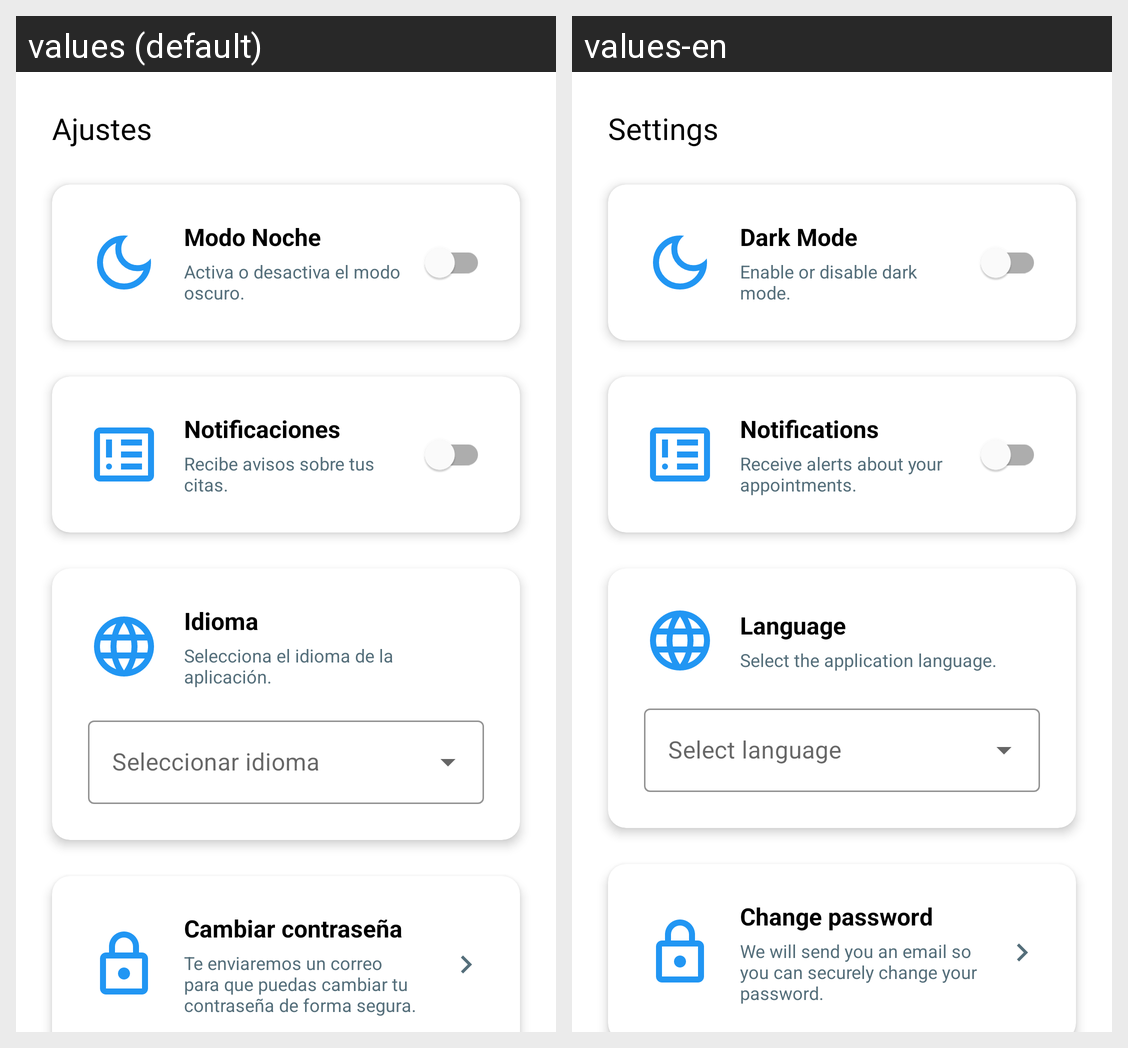

The same Android screen rendered under two of its app's locales, left to right. List the strings drawn on it with the default value and each locale's translation.
Android screen res/layout/fragment_config.xml rendered under 2 locales, left to right: values (default), values-en. Device: Nexus 5 (rendered at 1080×1920; each locale shown at half size, 540×960, under a caption strip naming it); theme Theme.FisioPhone.
Strings drawn on this screen, with the default value and each locale's value (text and hints the layout hard-codes, and strings that could not be matched under every locale, appear in the picture but are not listed):

ajustes_titulo
  values: Ajustes
  values-en: Settings

modonoche
  values: Modo Noche
  values-en: Dark Mode

descModonoche
  values: Activa o desactiva el modo oscuro.
  values-en: Enable or disable dark mode.

notificaciones
  values: Notificaciones
  values-en: Notifications

descNotificaciones
  values: Recibe avisos sobre tus citas.
  values-en: Receive alerts about your appointments.

idioma
  values: Idioma
  values-en: Language

descIdioma
  values: Selecciona el idioma de la aplicación.
  values-en: Select the application language.

cambiar_password
  values: Cambiar contraseña
  values-en: Change password

desc_cambiar_password
  values: Te enviaremos un correo para que puedas cambiar tu contraseña de forma segura.
  values-en: We will send you an email so you can securely change your password.
